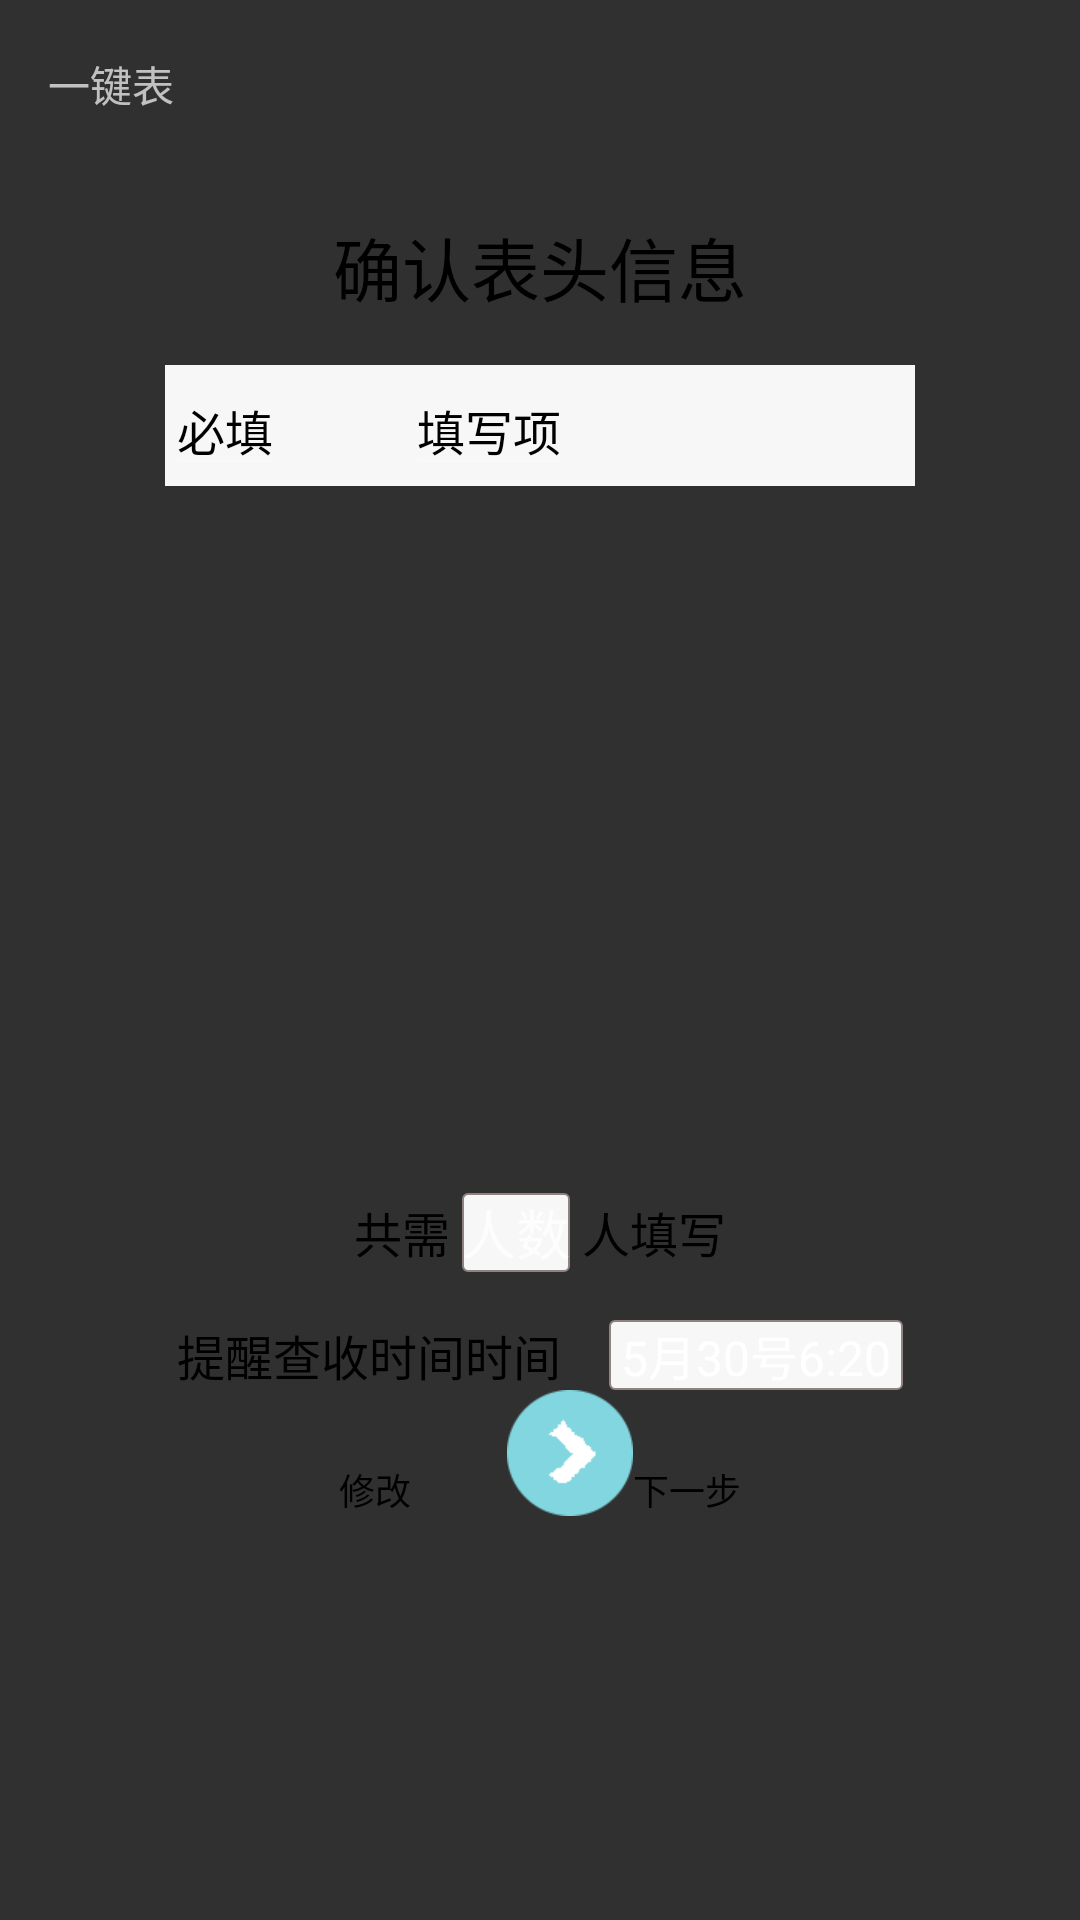

The Android layout XML behind this screen, and the referenced resources:
<!-- AndroidManifest.xml: application theme AppTheme -->
<!-- res/layout/activity_create_header.xml -->
<?xml version="1.0" encoding="utf-8"?>
<ScrollView xmlns:android="http://schemas.android.com/apk/res/android"
    xmlns:tools="http://schemas.android.com/tools"
    android:layout_width="match_parent"
    android:layout_height="match_parent"
    tools:context="com.example.lenovo.yijiantable.CreateHeader">
    <LinearLayout
        android:layout_width="match_parent"
        android:layout_height="match_parent"
        android:orientation="vertical"
        android:layout_centerVertical="true"
        >
        <include layout="@layout/activity_titile_layout"/>
        <TextView
            android:id="@+id/tTip_1"
            android:layout_width="wrap_content"
            android:layout_height="wrap_content"
            android:layout_gravity="center"
            android:textSize="23dp"
            android:textColor="@color/Black"
            android:text="确认表头信息"
            android:layout_marginTop="@dimen/activity_vertical_margin"/>
        <ScrollView
            android:id="@+id/ScrollV"
            android:layout_width="@dimen/ListWeight"
            android:layout_height="@dimen/ListHeight"
            android:layout_gravity="center"
            android:layout_margin="@dimen/activity_horizontal_margin">
            <TableLayout
                android:id="@+id/table"
                android:layout_width="match_parent"
                android:layout_height="wrap_content"
                android:gravity="center_vertical"
                android:collapseColumns="2"
                android:background="@color/mainColorLGrey"
                android:shrinkColumns="2"
                android:stretchColumns="2"
                android:focusable="true"
                android:focusableInTouchMode="true">
                <TableRow
                    android:layout_gravity="center"
                    >
                    <EditText
                        android:layout_width="80dp"
                        android:layout_height="wrap_content"
                        android:text="必填"
                        android:textSize="16sp"
                        android:layout_gravity="start"
                        android:textColor="@color/Black"
                        android:enabled="false"
                       />
                    <EditText
                        android:layout_width="170dp"
                        android:layout_height="wrap_content"
                        android:text="填写项"
                        android:layout_gravity="start"
                        android:textSize="16sp"
                        android:textColor="@color/Black"
                        android:enabled="false"
                        />
                </TableRow>
            </TableLayout>
        </ScrollView>

        <LinearLayout
            android:layout_width="wrap_content"
            android:layout_height="wrap_content"
            android:orientation="horizontal"
            android:layout_gravity="center"
            >
            <TextView
                android:layout_width="wrap_content"
                android:layout_height="wrap_content"
                android:text="共需 "
                android:textColor="@color/Black"
                android:layout_gravity="center"
                android:textSize="16sp"
                />
            <EditText
                android:id="@+id/countNum_text"
                android:layout_width="wrap_content"
                android:layout_height="wrap_content"
                android:background="@drawable/edittext"
                android:layout_gravity="center"
                android:hint="人数"
                />
            <TextView
                android:layout_width="wrap_content"
                android:layout_height="wrap_content"
                android:text=" 人填写"
                android:textColor="@color/Black"
                android:layout_gravity="center"
                android:textSize="16sp"
                />
        </LinearLayout>
        <LinearLayout
            android:layout_width="wrap_content"
            android:layout_height="wrap_content"
            android:orientation="horizontal"
            android:layout_gravity="center"
            android:layout_marginTop="@dimen/activity_vertical_margin">
            <TextView
                android:layout_width="wrap_content"
                android:layout_height="wrap_content"
                android:text="提醒查收时间时间"
                android:textColor="@color/Black"
                android:layout_gravity="center"
                android:textSize="16sp"/>
            <EditText
                android:id="@+id/date"
                android:layout_width="wrap_content"
                android:layout_height="wrap_content"
                android:text=" 5月30号6:20 "
                android:layout_marginLeft="@dimen/activity_horizontal_margin"
                android:textSize="16sp"
                android:background="@drawable/edittext"/>
        </LinearLayout>

        <LinearLayout
            android:layout_width="wrap_content"
            android:layout_height="wrap_content"
            android:orientation="horizontal"
            android:layout_gravity="center">
            <TextView
                android:id="@+id/modify_ok"
                android:layout_width="wrap_content"
                android:layout_height="wrap_content"
                android:text="修改"
                android:textSize="12sp"
                android:layout_gravity="bottom"
                android:textColor="@color/Black"/>
            <ImageButton
                android:id="@+id/xiugai"
                android:layout_width="wrap_content"
                android:layout_height="wrap_content"
                android:background="@mipmap/ch_xiugai"
                android:layout_marginRight="@dimen/activity_horizontal_margin"
                android:layout_gravity="center"
                />
            <ImageButton
                android:id="@+id/next"
                android:layout_width="wrap_content"
                android:layout_height="wrap_content"
                android:background="@mipmap/next"
                android:layout_marginLeft="@dimen/activity_horizontal_margin"
                android:layout_gravity="center"/>
            <TextView
                android:layout_width="wrap_content"
                android:layout_height="wrap_content"
                android:text="下一步"
                android:textSize="12sp"
                android:layout_gravity="bottom"
                android:textColor="@color/Black"/>
        </LinearLayout>
    </LinearLayout>
</ScrollView>
<!-- res/layout/activity_titile_layout.xml (included above) -->
<?xml version="1.0" encoding="utf-8"?>
<android.support.v7.widget.Toolbar xmlns:android="http://schemas.android.com/apk/res/android"
    android:id="@+id/toolbar"
    android:layout_width="match_parent"
    android:layout_height="wrap_content"
    android:minHeight="?attr/actionBarSize"
    >
    <TextView
        android:layout_width="wrap_content"
        android:layout_height="wrap_content"
        android:layout_centerInParent="true"
        android:gravity="center"
        android:text="@string/app_name"/>

</android.support.v7.widget.Toolbar>
<!-- resources referenced by this layout -->
<resources>
  <color name="Black">#000000</color>
  <color name="mainColorLGrey">#F7F7F7</color>
  <dimen name="ListHeight">260dp</dimen>
  <dimen name="ListWeight">250dp</dimen>
  <dimen name="activity_horizontal_margin">16dp</dimen>
  <dimen name="activity_vertical_margin">16dp</dimen>
  <!-- drawable edittext (drawable) -->
  <?xml version="1.0" encoding="utf-8"?>
  <layer-list xmlns:android="http://schemas.android.com/apk/res/android" >
      <item>
          <shape
              xmlns:android="http://schemas.android.com/apk/res/android"
              android:shape="rectangle" >
              <solid android:color="@color/mainColorLGrey" />
              <corners
                  android:bottomLeftRadius="1.5dip"
                  android:bottomRightRadius="1.5dip"
                  android:topLeftRadius="1.5dip"
                  android:topRightRadius="1.5dip" />
              <stroke
                  android:width="1.5px"
                  android:color="@color/mainTextBlack" />
          </shape>
      </item>
  </layer-list>
  <!-- mipmap ch_xiugai: png bitmap (drawable, 3905 bytes) -->
  <!-- mipmap next: png bitmap (mipmap-hdpi, 2453 bytes) -->
  <string name="app_name">一键表</string>
  <style name="AppTheme" parent="Theme.AppCompat.NoActionBar">
          
          <item name="colorPrimary">@color/mainColorPink</item>
          <item name="colorPrimaryDark">@color/mainColorWhite</item>
          <item name="colorAccent">@color/colorAccent</item>
  
      </style>
  <color name="mainTextBlack">#918180</color>
  <color name="mainColorPink">#FF908B</color>
  <color name="mainColorWhite">#FFFFFF</color>
  <color name="colorAccent">#FF4081</color>
</resources>
